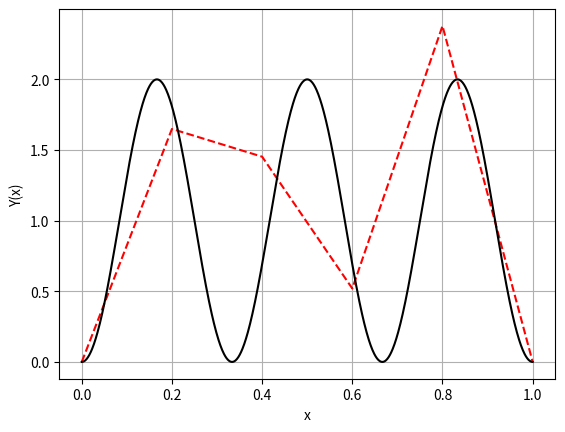

Python code for this plot:
'''
Por: Juan Diego Salgado Giraldo
Correo: jsalgadog@unal.edu.co
Fecha: 2022-11-13
'''
'''
Se plantea resolver el sigiente problema de valores propios:
    
    -Y''(x) = L*Y(x)
    Y(0) = 0
    Y(1) = 0
    
En el intervalo 0<x<b por el metodo de diferencias finitas. generalizado para
cualquier valor propio conocido y graficar la solucion normalizada y eleveada
al cuadrado.
'''


# %% Importación de librerías:

import numpy as np
import matplotlib.pyplot as plt

from numpy import sin, pi
from numpy import linalg as la


# %% Definicion de constantes globales y espacions de memoria:

N = 4                            # Particiones internas del intervalo.

a = 0                            # Limite inferior.
b = 1                            # Limite superior.

Yi = 0                           # Condicion de contorno nulas.
Yf = 0

n = 3                            # Armonico deseado.
L = (n*pi/b)**2                  # Valor propio. 

dx = (b-a)/(N+2)                 # Longuitud entre intervalo.

X = np.linspace(a, b, N+2)       # Valores para la solucion discreta.


# %% Definición de funciones:
      
def Ecuacion(i):
    '''
    Genera los coeficientes de la ecuacion i-esima como un vector para
    agregarla a la matriz de coeficientes    
    '''
    
    C = [0]*(N)                         # Generamos un vector con solo ceros.

    if i == 0:                          #
        C[i]   =  2/(dx**2) 
        C[i+1] = -1/(dx**2)
        
    elif i == N-1:
        C[i]   =  2/(dx**2)
        C[i-1] = -1/(dx**2)
        
    else:
        C[i]   =  2/(dx**2)        
        C[i+1] = -1/(dx**2)
        C[i-1] = -1/(dx**2)
        
    return C


def Solucion(x):
    '''
    Expresion para la solucion analitica de la ecuacion diferencial planteada.
    '''

    Y = (2/b)*sin(n*pi*x/b)**2

    return Y


# %% Programa principal:

# Calculo de los puntos internos:

M = []                    # Espacio de memoria para la matriz de coeficientes.
I = np.identity(N)        # Creamos una matriz identidad. 

B = [0]*N

for j in range(0, N):       # Recorro toda las filas agregando sus componentes.    
        Aj = Ecuacion(j)    # Se saca la ecuacion de la funcion.
        M += [Aj]           # Se agrega la ecuacion a la matriz.

M = np.array(M)             # Se escribe la matriz como un array en numpu


D = M - L*I                 # Le agregamos el valor propio a la matriz B. 

B[0] = D[0, 0]              # Asignamos la primera incognita como 1.
D[0, 1] = 0 


Y_int = la.solve(D, B)      # Solucion del sistema para los puntos internos.


# Solucion entera:

Y = [0]*(N+2)   
for i in range(0, N+2):     # Se agregan los bordes a la solucion.
    if i == 0:
        Y[0] = Yi           # Se agrega el extremo menor.
    elif i == N+1:
        Y[i] = Yf           # Se agrega el extremo mayor.
    else:
        Y[i]= Y_int[i-1]**2 # valores internos calculados al cuadrado.


# Normalizacion:
    
A = 0                       # Espacio de memoria para el area.
for k in range(0, N+1):     # Calculamos el area bajo la curva.
    A += dx*(Y[k])          # Metodo del trapecio.

Y_nor = []                  # Espacio de memoria para la solucion normalizada.
for k in range(0, len(Y)):  # Para cada componente de la solucion.
    Y_nor += [Y[k]/A]       # Se divide por la norma.


E = max(abs(Solucion(X)- Y_nor))   # Se calcula el error maximo del metodo.

print('Error = ', E)              # Se muestra el error maximo.
print('dx = ', dx)                # Se muestra el paso.


# %% Imprimir los datos:

Fig  = plt.figure()                  # Generar la figura.
Ax = Fig.add_subplot()               # Se genera unos ejes

xx = np.linspace(a, b, 1000)     # Se genera un espacio para la solucion analit.


Ax.plot(X, Y_nor, '--', color = 'red') # Solucion aproximada en rojo punteado 
Ax.plot(xx, Solucion(xx), 'black')     # Solucion analitica en negro.

Ax.set_xlabel('x')                     # Titulo del eje x
Ax.set_ylabel('Y(x)')                  # Titulo del eje y
Ax.grid()                              # Se pone cuadricula

plt.show()                             # Mostrar la figura.
